Labelled photos from "data", an image-classification folder in Zion74/PV-panel-classification. The possible labels are: no ash, little ash, fully covered in ash.

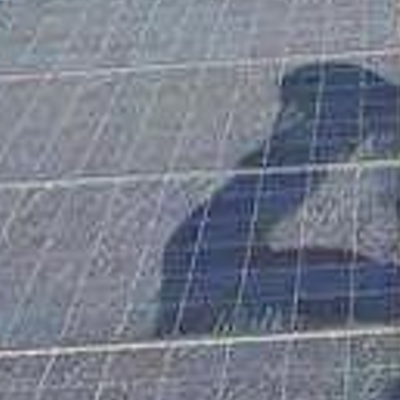
Label: little ash

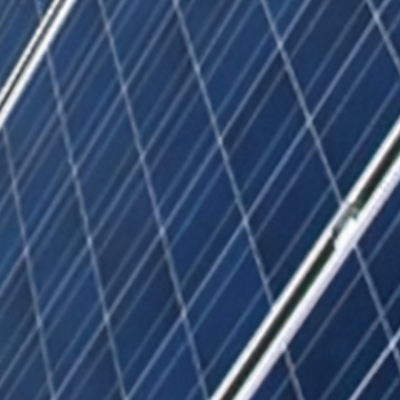
Label: no ash

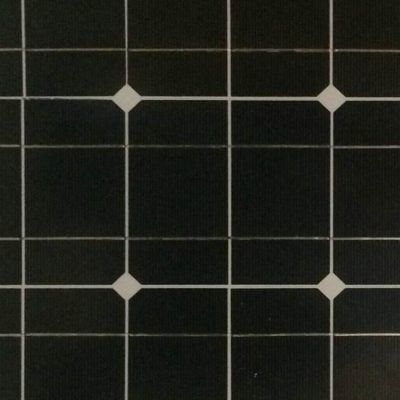
Label: no ash

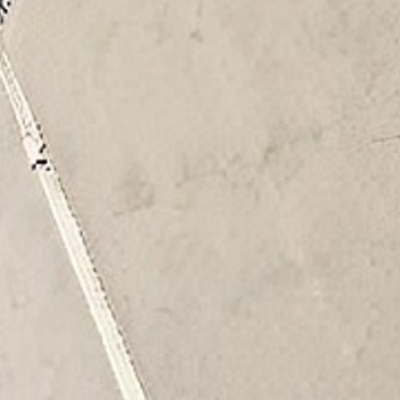
Label: fully covered in ash

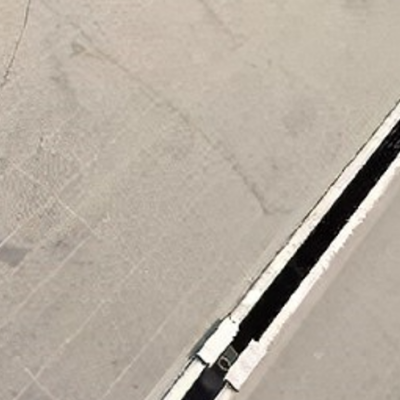
Label: fully covered in ash

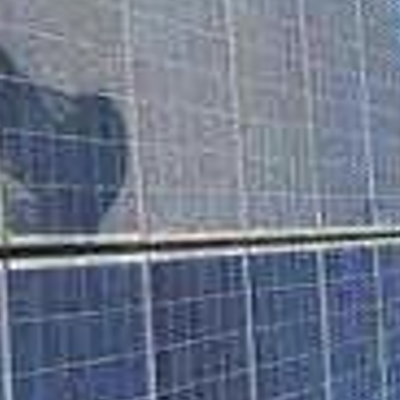
Label: little ash
